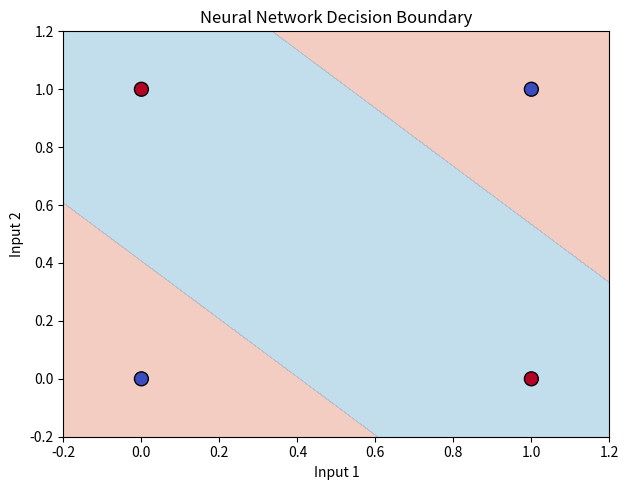

Recreate this plot in Python.
# Author: Roberto Doriguzzi-Corin
# Project: Course on Network Intrusion and Anomaly Detection with Machine Learning
#
# Licensed under the Apache License, Version 2.0 (the "License");
# you may not use this file except in compliance with the License.
# You may obtain a copy of the License at
#
#   http://www.apache.org/licenses/LICENSE-2.0
#
# Unless required by applicable law or agreed to in writing, software
# distributed under the License is distributed on an "AS IS" BASIS,
# WITHOUT WARRANTIES OR CONDITIONS OF ANY KIND, either express or implied.
# See the License for the specific language governing permissions and
# limitations under the License.

import numpy as np
import matplotlib.pyplot as plt
SEED = 0

np.random.seed(SEED)

# Define the sigmoid activation function and its derivative
def sigmoid(x):
    return 1 / (1 + np.exp(-x))

def sigmoid_derivative(y):
    return y * (1 - y)

# Define the loss and its derivative
def loss(y_true, y_pred, loss='mse'):
    if loss == 'mse': #MSE
        return (0.5 * np.mean((y_pred-y_true) ** 2))
    else: #binary cross-entropy
        epsilon = 1e-15
        y_pred = np.clip(y_pred, epsilon, 1 - epsilon)  # Clip values to avoid log(0)
        return (-(y_true * np.log(y_pred) + (1 - y_true) * np.log(1 - y_pred))).item()

def loss_derivative(y_true, y_pred, loss='mse'):
    if loss == 'mse': #MSE
        return y_pred - y_true
    else:
        epsilon = 1e-15
        y_pred = np.clip(y_pred, epsilon, 1 - epsilon)  # Clip values to avoid division by zero
        return (y_pred - y_true) / (y_pred * (1 - y_pred))
    

# Define the dataset (example data)
X = np.array([[0, 0],
              [0, 1],
              [1, 0],
              [1, 1]])

# Corresponding target values (labels)
Y = np.array([[0],
              [1],
              [1],
              [0]])

# Define the hyperparameters
n0 = 2 # input size
n1 = 3 # hidden layer size
n2 = 1 # output size
learning_rate = 0.1
epochs = 20000

# Initialize weights and biases with random numbers (uniform distribution)
W1 = np.random.uniform(size=(n0, n1)) # hidden layer weights
b1 = np.random.uniform(size=(1, n1)) # hidden layer biases
W2 = np.random.uniform(size=(n1, n2)) # output layer weights
b2 = np.random.uniform(size=(1, n2)) # output layer bias

# Training the MLP model with Mean Squared Error (MSE) loss
Y_pred = np.zeros(Y.shape) # here we store the prediction for each sample
for epoch in range(epochs):
    for i in range(len(X)): # looping over the samples
        x = X[i:i+1,:] #i-th sample
        y = Y[i]       #i-th label
        # Forward Propagation
        z1 = np.dot(x,W1) + b1 # matrix multiplication between the input and the hidden layer weights
        a1 = sigmoid(z1)
        z2 = np.dot(a1, W2) + b2 # matrix multiplication between the hidden layer activations and the output layer weights
        y_pred = sigmoid(z2)
        Y_pred[i] = y_pred
        
        # Compute the Mean Squared Error (MSE) loss
        J = loss(y, y_pred)
        
        # Backward Propagation
        # Compute the gradients using MSE loss derivative and sigmoid derivative
        delta2 = loss_derivative(y, y_pred) * sigmoid_derivative(y_pred)
        delta1 = delta2.dot(W2.T) * sigmoid_derivative(sigmoid(z1)) # we put sigmoid(z1) instead of a1 to be consistent with the above explanation

        dJdW2 = a1.T.dot(delta2)
        dJdW1 = x.T.dot(delta1)

        # Update the weights and biases using gradients
        W2 = W2 - learning_rate * dJdW2
        b2 = b2 - learning_rate * delta2 
        
        W1 = W1 - learning_rate * dJdW1
        b1 = b1 - learning_rate * delta1 
    
    # Print the loss at every 1000 epochs
    if epoch % 1000 == 0:
        print(f'Epoch: {epoch}, Loss: {J:.4f}')

def model_predict(X_test):
    Y_pred = [] # here we store the prediction for each sample
    for i in range(len(X_test)): # looping over the samples
        x = X_test[i:i+1,:] #i-th sample
        # Forward Propagation
        z1 = np.dot(x,W1) + b1 # matrix multiplication between the input and the hidden layer weights
        a1 = sigmoid(z1)
        z2 = np.dot(a1, W2) + b2 # matrix multiplication between the hidden layer activations and the output layer weights
        y_pred = sigmoid(z2)
        Y_pred.append(y_pred)
    return np.array(Y_pred)

# Print final predictions after training
print("Final Predictions:")
print(model_predict(X))

# Plot Decision Boundaries
xx, yy = np.meshgrid(np.linspace(-0.2, 1.2, 400), np.linspace(-0.2, 1.2, 400))
xx_test = np.c_[xx.ravel(), yy.ravel()]

zz_nn = model_predict(np.c_[xx.ravel(), yy.ravel()]).reshape(xx.shape)

# Plotting
plt.figure(figsize=(12, 5))

# Neural Network Decision Boundary
plt.subplot(1, 2, 1)
plt.contourf(xx, yy, zz_nn, levels=[0, 0.5, 1], cmap='RdBu', alpha=0.4)
plt.scatter(X[:, 0], X[:, 1], c=Y, cmap='coolwarm', edgecolors='k', s=100)
plt.xlabel('Input 1')
plt.ylabel('Input 2')
plt.title('Neural Network Decision Boundary')

plt.tight_layout()
plt.show()